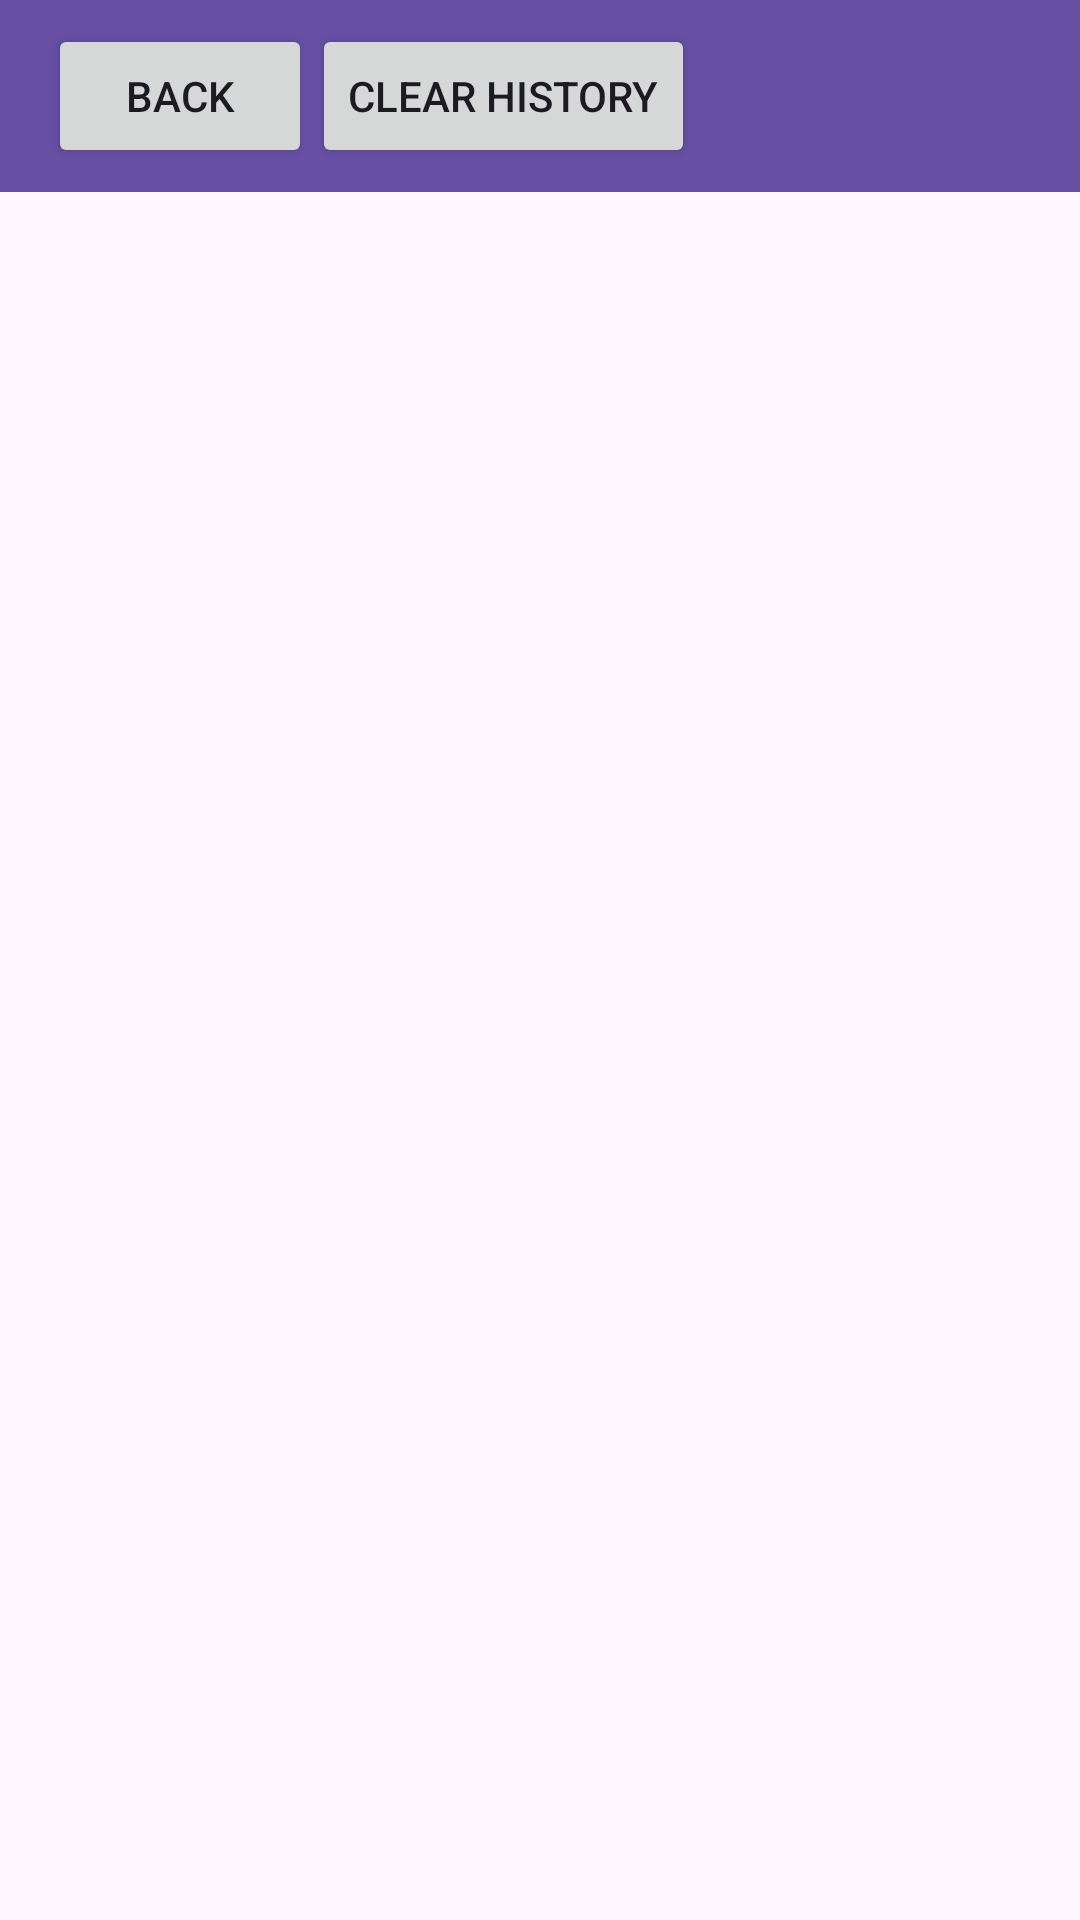

Here is an Android app screen rendered from its layout file. Give the layout XML and the strings, colors and styles it references.
<!-- AndroidManifest.xml: application theme Theme.SeaSurf -->
<!-- res/layout/activity_history.xml -->
<?xml version="1.0" encoding="utf-8"?>
<RelativeLayout xmlns:android="http://schemas.android.com/apk/res/android"
    xmlns:app="http://schemas.android.com/apk/res-auto"
    xmlns:tools="http://schemas.android.com/tools"
    android:id="@+id/main"
    android:layout_width="match_parent"
    android:layout_height="match_parent"
    tools:context=".HistoryActivity">

    <LinearLayout
        android:layout_width="match_parent"
        android:layout_height="match_parent"
        android:orientation="vertical">

        <androidx.appcompat.widget.Toolbar
            android:id="@+id/toolbar"
            android:layout_width="match_parent"
            android:layout_height="wrap_content"
            android:background="?attr/colorPrimary"
            android:minHeight="?attr/actionBarSize"
            android:theme="?attr/actionBarTheme">

            <LinearLayout
                android:layout_width="match_parent"
                android:layout_height="match_parent"
                android:orientation="horizontal">

                <Button
                    android:id="@+id/backBtn"
                    android:layout_width="wrap_content"
                    android:layout_height="wrap_content"
                    android:text="Back" />

                <Button
                    android:id="@+id/clearBtn"
                    android:layout_width="wrap_content"
                    android:layout_height="wrap_content"
                    android:text="Clear History" />

            </LinearLayout>


        </androidx.appcompat.widget.Toolbar>

        <androidx.recyclerview.widget.RecyclerView
            android:id="@+id/historyView"
            android:layout_width="match_parent"
            android:layout_height="match_parent" />


    </LinearLayout>
</RelativeLayout>
<!-- resources referenced by this layout -->
<resources>
  <style name="Theme.SeaSurf" parent="Base.Theme.SeaSurf" />
  <style name="Base.Theme.SeaSurf" parent="Theme.Material3.DayNight.NoActionBar">
          
          
      </style>
</resources>
